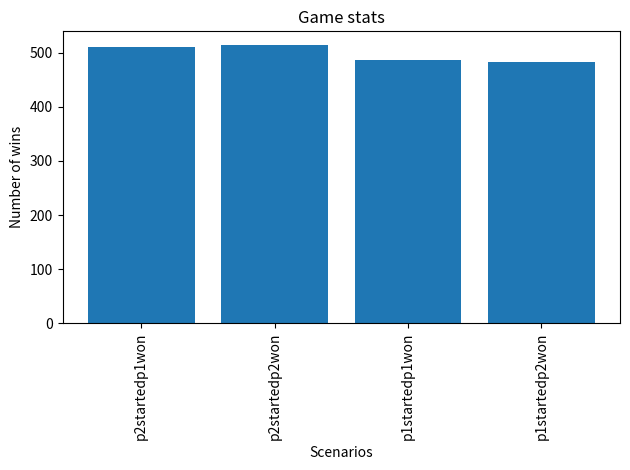
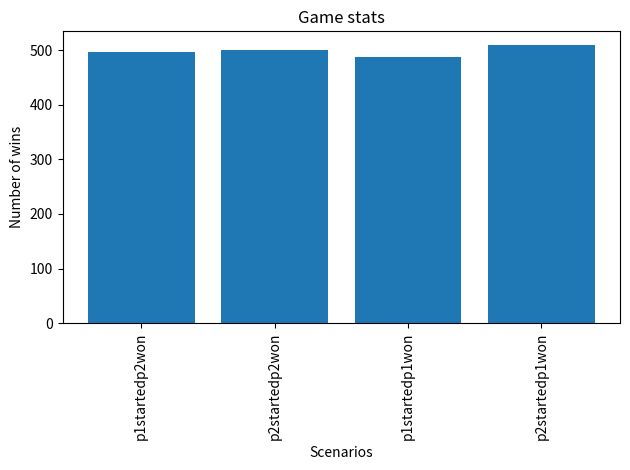
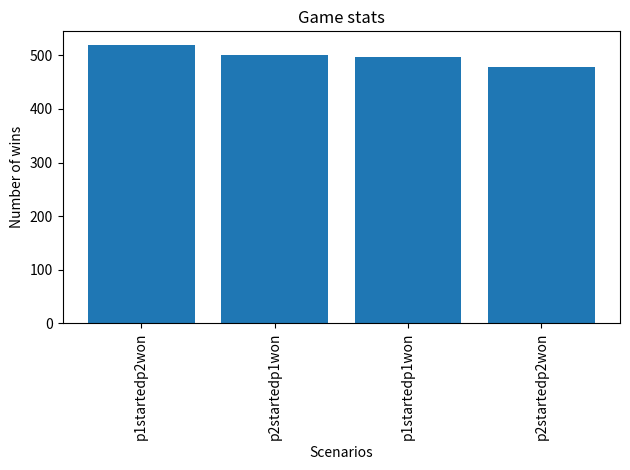
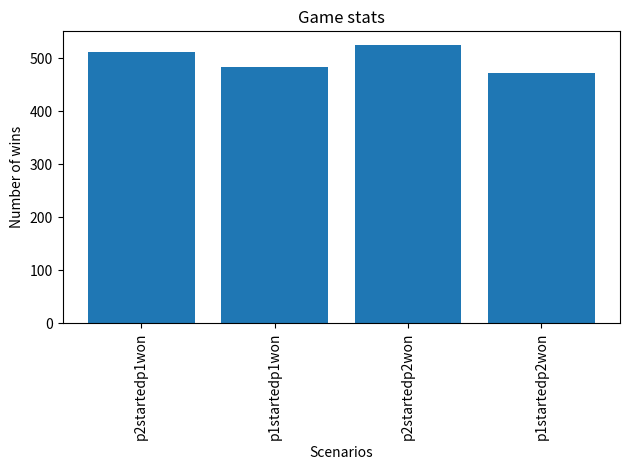
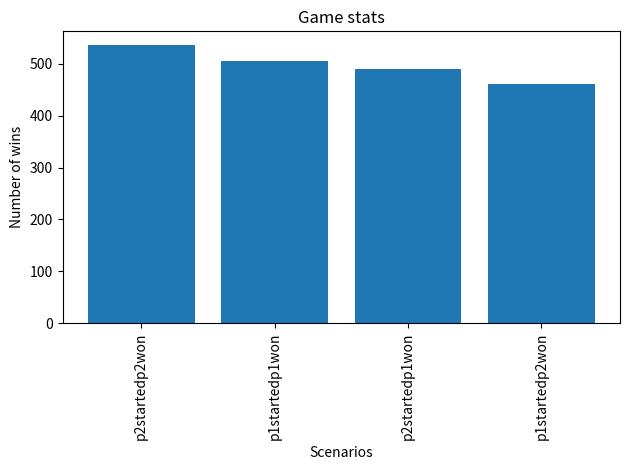

Write the Python code that produced these figures, in order.
# Player1 always removes two pebbles
# Player2 removes two pebbles if an even number of pebbles is on the table, and one otherwise
# Note that the strategy of both players allow the number of pebbles to become zero
# Otherwise, the program will run into infinite loop if the number of pebbles never becomes "zero"
# importing random so we can start with random number of pebbles as well as randomly chose who starts the game
import random
from matplotlib import pyplot as plt
import sys

# Setting the recursion depth to 20000
sys.setrecursionlimit(20000)


# defining how player1 plays the game
def player1(pebble_count):
    # Strategy:
    # Always picks 2
    if pebble_count == 0:
        return "p2won"  # player2 wins
    else:
        return player2(pebble_count - 2)  # handing over to player2 after picking 2 pebbles


# defining how player2 plays the game
def player2(pebble_count):
    # Strategy:
    # pick 2 pebbles if number of pebbles is even otherwise pick 1
    if pebble_count == 0:
        return "p1won"  # player1 wins
    elif pebble_count % 2 == 0:  # Checking for even
        return player1(pebble_count - 2)  # handing over to player1 after picking 2 pebbles
    else:
        return player1(pebble_count - 1)  # # handing over to player1 after picking 1 pebbles


# Playing the game for desired number of times
# Also testing whether the game is biased or not
# Game would not be biased if both players win equal number of times regardless who starts with what number of pebbles
if __name__ == "__main__":
    # Number of experiments
    number_of_experiments = 5
    for experiment_id in range(number_of_experiments):
        # Automate the game play
        # Initializing some required variables
        number_of_players = 2
        howmanytimes_per_player = 1000
        minimum = number_of_players * 3
        maximum = number_of_players * howmanytimes_per_player
        # generating a list of initial pebble counts to start with
        initial_pebble_counts = random.sample(range(minimum, maximum), maximum - minimum)
        # print initial_pebble_counts or debug to see what are initial pebble counts are
        # Creating a blank list, which will keep tuples with elements who starts the game
        # with howmany pebbles and who wins the game
        results = []
        for initial in initial_pebble_counts:  # Play the game for every randomly generated pebble count
            whostarts = random.randint(1, number_of_players)  # decide who starts the game by generating a random number
            if whostarts == 1:  # In case player1 starts the game
                results.append(('p1started', initial, player1(initial)))  # storing who started with how many pebbles along with won the game
            elif whostarts == 2:  # In case player2 starts the game
                results.append(('p2started', initial, player1(initial)))  # storing who started with how many pebbles along with won the game
            else:
                raise ValueError("No such player exists")  # raise an error if player was not recognized

        stat_dict = {}
        for result in results:
            key = result[0] + result[2]  # creating the key using who started and who won
            if key not in stat_dict:
                stat_dict[key] = 1
            else:
                stat_dict[key] += 1

        plt.figure('Experiment'+str(experiment_id))
        plt.bar(stat_dict.keys(), stat_dict.values())
        plt.xlabel('Scenarios')
        plt.xticks(rotation='vertical')
        plt.ylabel("Number of wins")
        plt.title('Game stats')
        plt.tight_layout()

plt.show()
